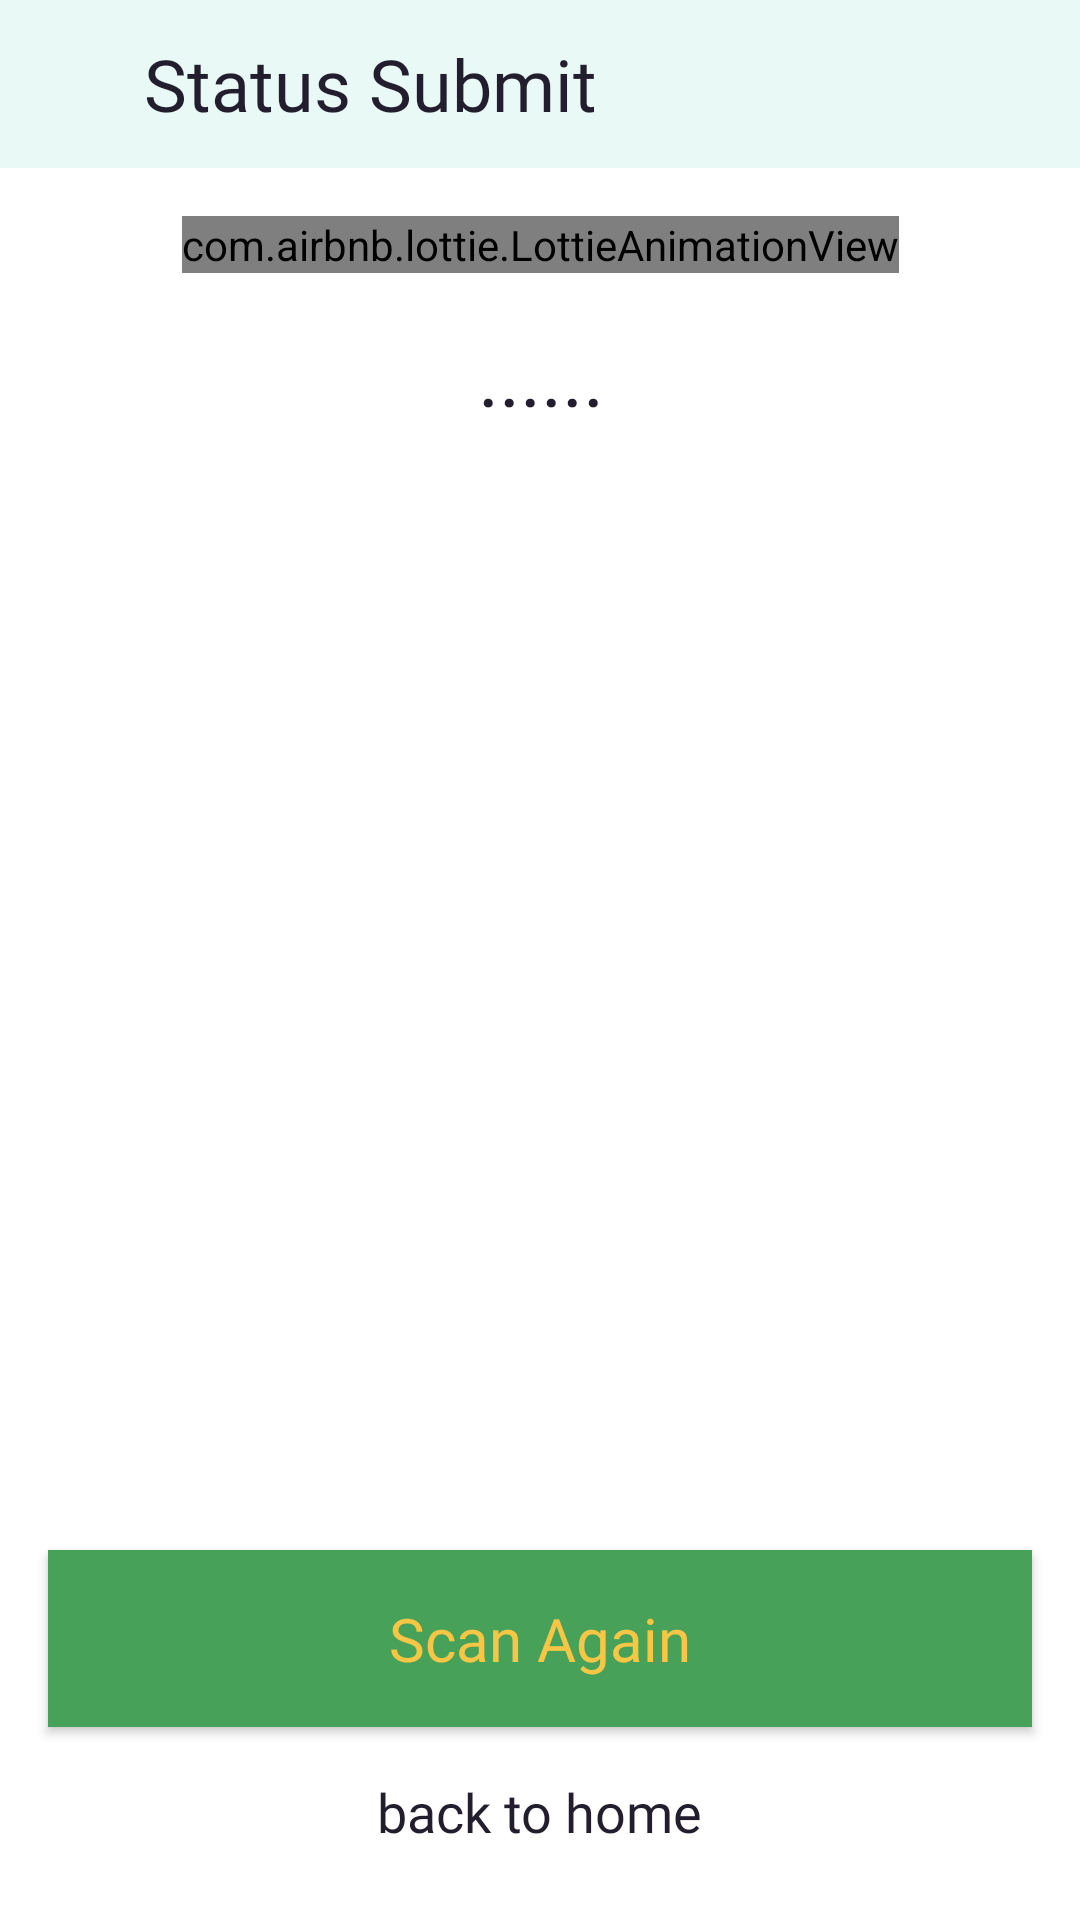

Android layout source for this screen:
<!-- AndroidManifest.xml: application theme AppTheme -->
<!-- res/layout/activity_status_submit.xml -->
<?xml version="1.0" encoding="utf-8"?>
<androidx.coordinatorlayout.widget.CoordinatorLayout xmlns:android="http://schemas.android.com/apk/res/android"
    xmlns:app="http://schemas.android.com/apk/res-auto"
    xmlns:tools="http://schemas.android.com/tools"
    android:layout_width="match_parent"
    android:layout_height="match_parent"
    tools:context=".ui.submit.SubmitActivity">

    <androidx.constraintlayout.widget.ConstraintLayout
        android:layout_width="match_parent"
        android:layout_height="match_parent">

        <com.google.android.material.appbar.AppBarLayout
            android:id="@+id/toolbar_layout"
            android:layout_width="match_parent"
            android:layout_height="wrap_content"
            app:layout_constraintEnd_toEndOf="parent"
            app:layout_constraintStart_toStartOf="parent"
            app:layout_constraintTop_toTopOf="parent">

            <androidx.constraintlayout.widget.ConstraintLayout
                android:layout_width="match_parent"
                android:layout_height="wrap_content">

                <androidx.appcompat.widget.Toolbar
                    android:id="@+id/toolbar"
                    android:layout_width="match_parent"
                    android:layout_height="?actionBarSize"
                    android:background="@color/colorWhiteBackground"
                    app:layout_constraintBottom_toBottomOf="parent"
                    app:layout_constraintEnd_toEndOf="parent"
                    app:layout_constraintStart_toStartOf="parent"
                    app:layout_constraintTop_toTopOf="parent" />

                <TextView
                    android:id="@+id/title_toolbar"
                    style="@style/SubTitleLabel"
                    android:layout_width="wrap_content"
                    android:layout_height="0dp"
                    android:layout_marginStart="48dp"
                    android:gravity="center"
                    android:text="@string/status_submit"
                    android:textColor="@color/colorFontPrimary"
                    app:layout_constraintBottom_toBottomOf="parent"
                    app:layout_constraintStart_toStartOf="parent"
                    app:layout_constraintTop_toTopOf="parent" />

            </androidx.constraintlayout.widget.ConstraintLayout>

        </com.google.android.material.appbar.AppBarLayout>

        <ScrollView
            android:id="@+id/scroll"
            android:layout_width="match_parent"
            android:layout_height="wrap_content"
            app:layout_constraintEnd_toEndOf="parent"
            app:layout_constraintStart_toStartOf="parent"
            app:layout_constraintTop_toBottomOf="@id/toolbar_layout">

            <androidx.constraintlayout.widget.ConstraintLayout
                android:layout_width="match_parent"
                android:layout_height="wrap_content">

                <com.airbnb.lottie.LottieAnimationView
                    android:id="@+id/animation_status"
                    android:layout_width="wrap_content"
                    android:layout_height="wrap_content"
                    android:layout_marginTop="16dp"
                    app:layout_constraintEnd_toEndOf="parent"
                    app:layout_constraintStart_toStartOf="parent"
                    app:layout_constraintTop_toTopOf="parent" />

                <TextView
                    android:id="@+id/label_status"
                    style="@style/TitleLabel"
                    android:layout_width="wrap_content"
                    android:layout_height="wrap_content"
                    android:layout_marginTop="16dp"
                    android:text="......"
                    app:layout_constraintEnd_toEndOf="@id/animation_status"
                    app:layout_constraintStart_toStartOf="@id/animation_status"
                    app:layout_constraintTop_toBottomOf="@id/animation_status" />

            </androidx.constraintlayout.widget.ConstraintLayout>

        </ScrollView>

        <Button
            android:id="@+id/button_scan"
            android:layout_width="match_parent"
            android:layout_height="wrap_content"
            android:layout_margin="16dp"
            android:layout_marginTop="40dp"
            android:background="@drawable/background_button_black"
            android:fontFamily="@font/rubik_bold"
            android:padding="16dp"
            android:text="Scan Again"
            android:textAllCaps="false"
            android:textColor="@color/colorAccent"
            android:textSize="20sp"
            app:layout_constraintBottom_toTopOf="@id/button_home"
            app:layout_constraintEnd_toEndOf="parent"
            app:layout_constraintStart_toStartOf="parent" />

        <TextView
            android:id="@+id/button_home"
            style="@style/DescriptionTitleLabel"
            android:layout_width="wrap_content"
            android:layout_height="wrap_content"
            android:layout_margin="24dp"
            android:text="back to home"
            app:layout_constraintBottom_toBottomOf="parent"
            app:layout_constraintEnd_toEndOf="parent"
            app:layout_constraintStart_toStartOf="parent" />

    </androidx.constraintlayout.widget.ConstraintLayout>

</androidx.coordinatorlayout.widget.CoordinatorLayout>
<!-- resources referenced by this layout -->
<resources>
  <color name="colorAccent">#F7C645</color>
  <color name="colorFontPrimary">#231e2e</color>
  <color name="colorWhiteBackground">#E8F9F6</color>
  <!-- drawable background_button_black (drawable) -->
  <?xml version="1.0" encoding="utf-8"?>
  <ripple xmlns:android="http://schemas.android.com/apk/res/android"
      android:color="@color/colorAccent">
      <item android:id="@android:id/mask">
          <shape android:shape="rectangle">
              <solid android:color="@color/colorPrimaryDark" />
          </shape>
      </item>
  
      <item android:id="@android:id/background">
          <shape android:shape="rectangle">
              <gradient
                  android:angle="90"
                  android:endColor="@color/colorPrimary"
                  android:startColor="@color/colorPrimary"
                  android:type="linear" />
          </shape>
      </item>
  </ripple>
  <string name="status_submit">Status Submit</string>
  <style name="DescriptionTitleLabel">
          <item name="android:fontFamily">@font/rubik_bold</item>
          <item name="android:textSize">18sp</item>
          <item name="android:textColor">@color/colorFontPrimary</item>
      </style>
  <style name="SubTitleLabel">
          <item name="android:fontFamily">@font/rubik_medium</item>
          <item name="android:textSize">24sp</item>
          <item name="android:textColor">@color/colorFontPrimary</item>
      </style>
  <style name="TitleLabel">
          <item name="android:fontFamily">@font/rubik_bold</item>
          <item name="android:textSize">27sp</item>
          <item name="android:textColor">@color/colorFontPrimary</item>
      </style>
  <style name="AppTheme" parent="Theme.MaterialComponents.Light.NoActionBar">
          
          <item name="colorPrimary">@color/colorPrimary</item>
          <item name="colorPrimaryDark">@color/colorPrimaryDark</item>
          <item name="colorAccent">@color/colorAccent</item>
          <item name="android:windowIsTranslucent">true</item>
          <item name="android:statusBarColor">@android:color/transparent</item>
          <item name="android:windowLightStatusBar" tools:targetApi="m">true</item>
      </style>
  <color name="colorPrimaryDark">#1d2d50</color>
  <color name="colorPrimary">#48A158</color>
</resources>
